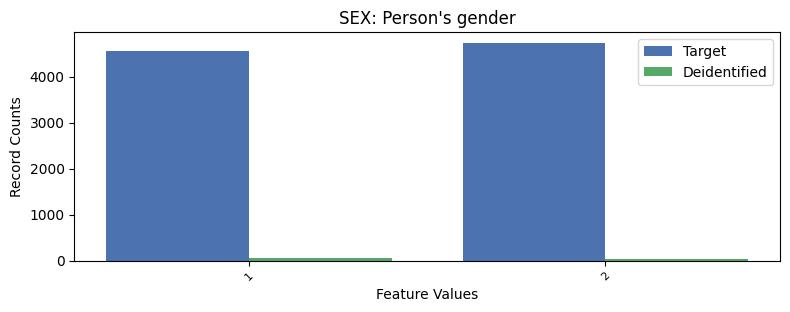

The table this chart was drawn from, first rows:
, SEX, count_target, count_deidentified
0, 2, 4731, 25
1, 1, 4545, 50
